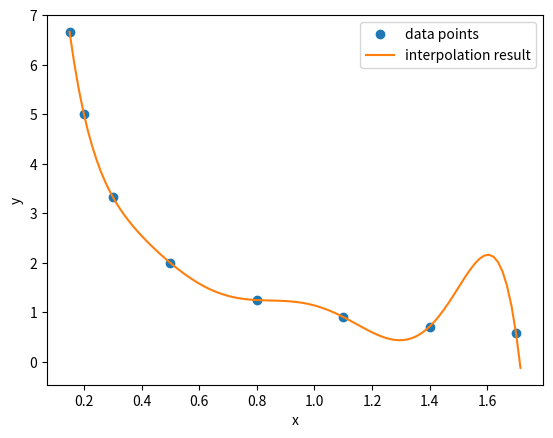

The matplotlib source for this figure:
#!/usr/bin/env python3
# -*- coding: utf-8 -*-
"""
Created on Thu Jun 10 15:15:41 2021

[redacted]
"""
import matplotlib.pyplot as plt


def Lagrange(x, y, n, xi):
    """
    Evaluates the Lagrange interpolating polynomial of n data points at xi
    x[] - x-coordinates of data points
    y[] - y-coordinates of data points
    n - number of data points
    xi - interpolation argument
    """
    yi = 0e0
    for i in range(n):
        p = 1e0
        for j in range(n):
            if (j != i):
                p *= (xi - x[j])/(x[i] - x[j])  # the lagrange polynomial
        yi += p * y[i]

    return yi


def Lagrange1(x, y, n, xi, ni):
    """
    (It doesn't work)
    Evaluates the Lagrange interpolating polynomial of n data points on a mesh
    of ni interpolation points
    x[] - x-coordinates of data points
    y[] - y-coordinates of data points
    n  - number of data points
    xi[] - interpolation arguments
    yi[] - interpolant values (output)
    ni - number of interpolation points
    """
    yf = [[0]*(n+1) for i in range(n+1)]  # factors of the interpolant
    # prepare invariant factors of the interpolant
    for i in range(1, n+1):
        p = 1e0
        for j in range(1, n+1):
            if (j != i):
                p *= (x[i] - x[j])
        yf[i] = y[i] / p
    # loop over interpolation points
    for k in range(1,ni+1):
        xk = xi[k]
        yk = 0e0
        for i in range(1, n+1):
            p = 1e0
            for j in range(1,n+1):
                if (j != i): p *= (xk - x[j])
            yk += p * yf[i]
        yi[k] = yk
    return yi

ni = 100

x1 = range(1, 10)  # the last is not included so it is 1 to 10 for range(1,11)
x1 = [0.15, 1.15, 2.15, 3.15, 4.15, 5.15, 6.15, 7.15, 8.15, 9.15]
x1 =[0.15, 0.2, 0.3, 0.5, 0.8, 1.1, 1.4, 1.7]

y1 = []
for xk in x1:
    y1.append(1/xk)

# for individual calculation
yi = Lagrange(x1, y1, len(x1), 0.15)
print(yi)

y_interpolate = []
h = (x1[-1]-x1[0])/(ni-1)

x_interpolate = []
for k in range(ni+1):
    xi = x1[0]+k*h
    x_interpolate.append(xi)
    y_interpolate.append(Lagrange(x1, y1, len(x1), xi))

fig, ax = plt.subplots(dpi=300)
ax.plot(x1, y1, ls='none', marker='o', label='data points')
ax.plot(x_interpolate, y_interpolate, label='interpolation result')
ax.set_xlabel('x')
ax.set_ylabel('y')
ax.legend(loc='best')
# try1 = Lagrange1(m, k, len(m)-1, yi, 3)
